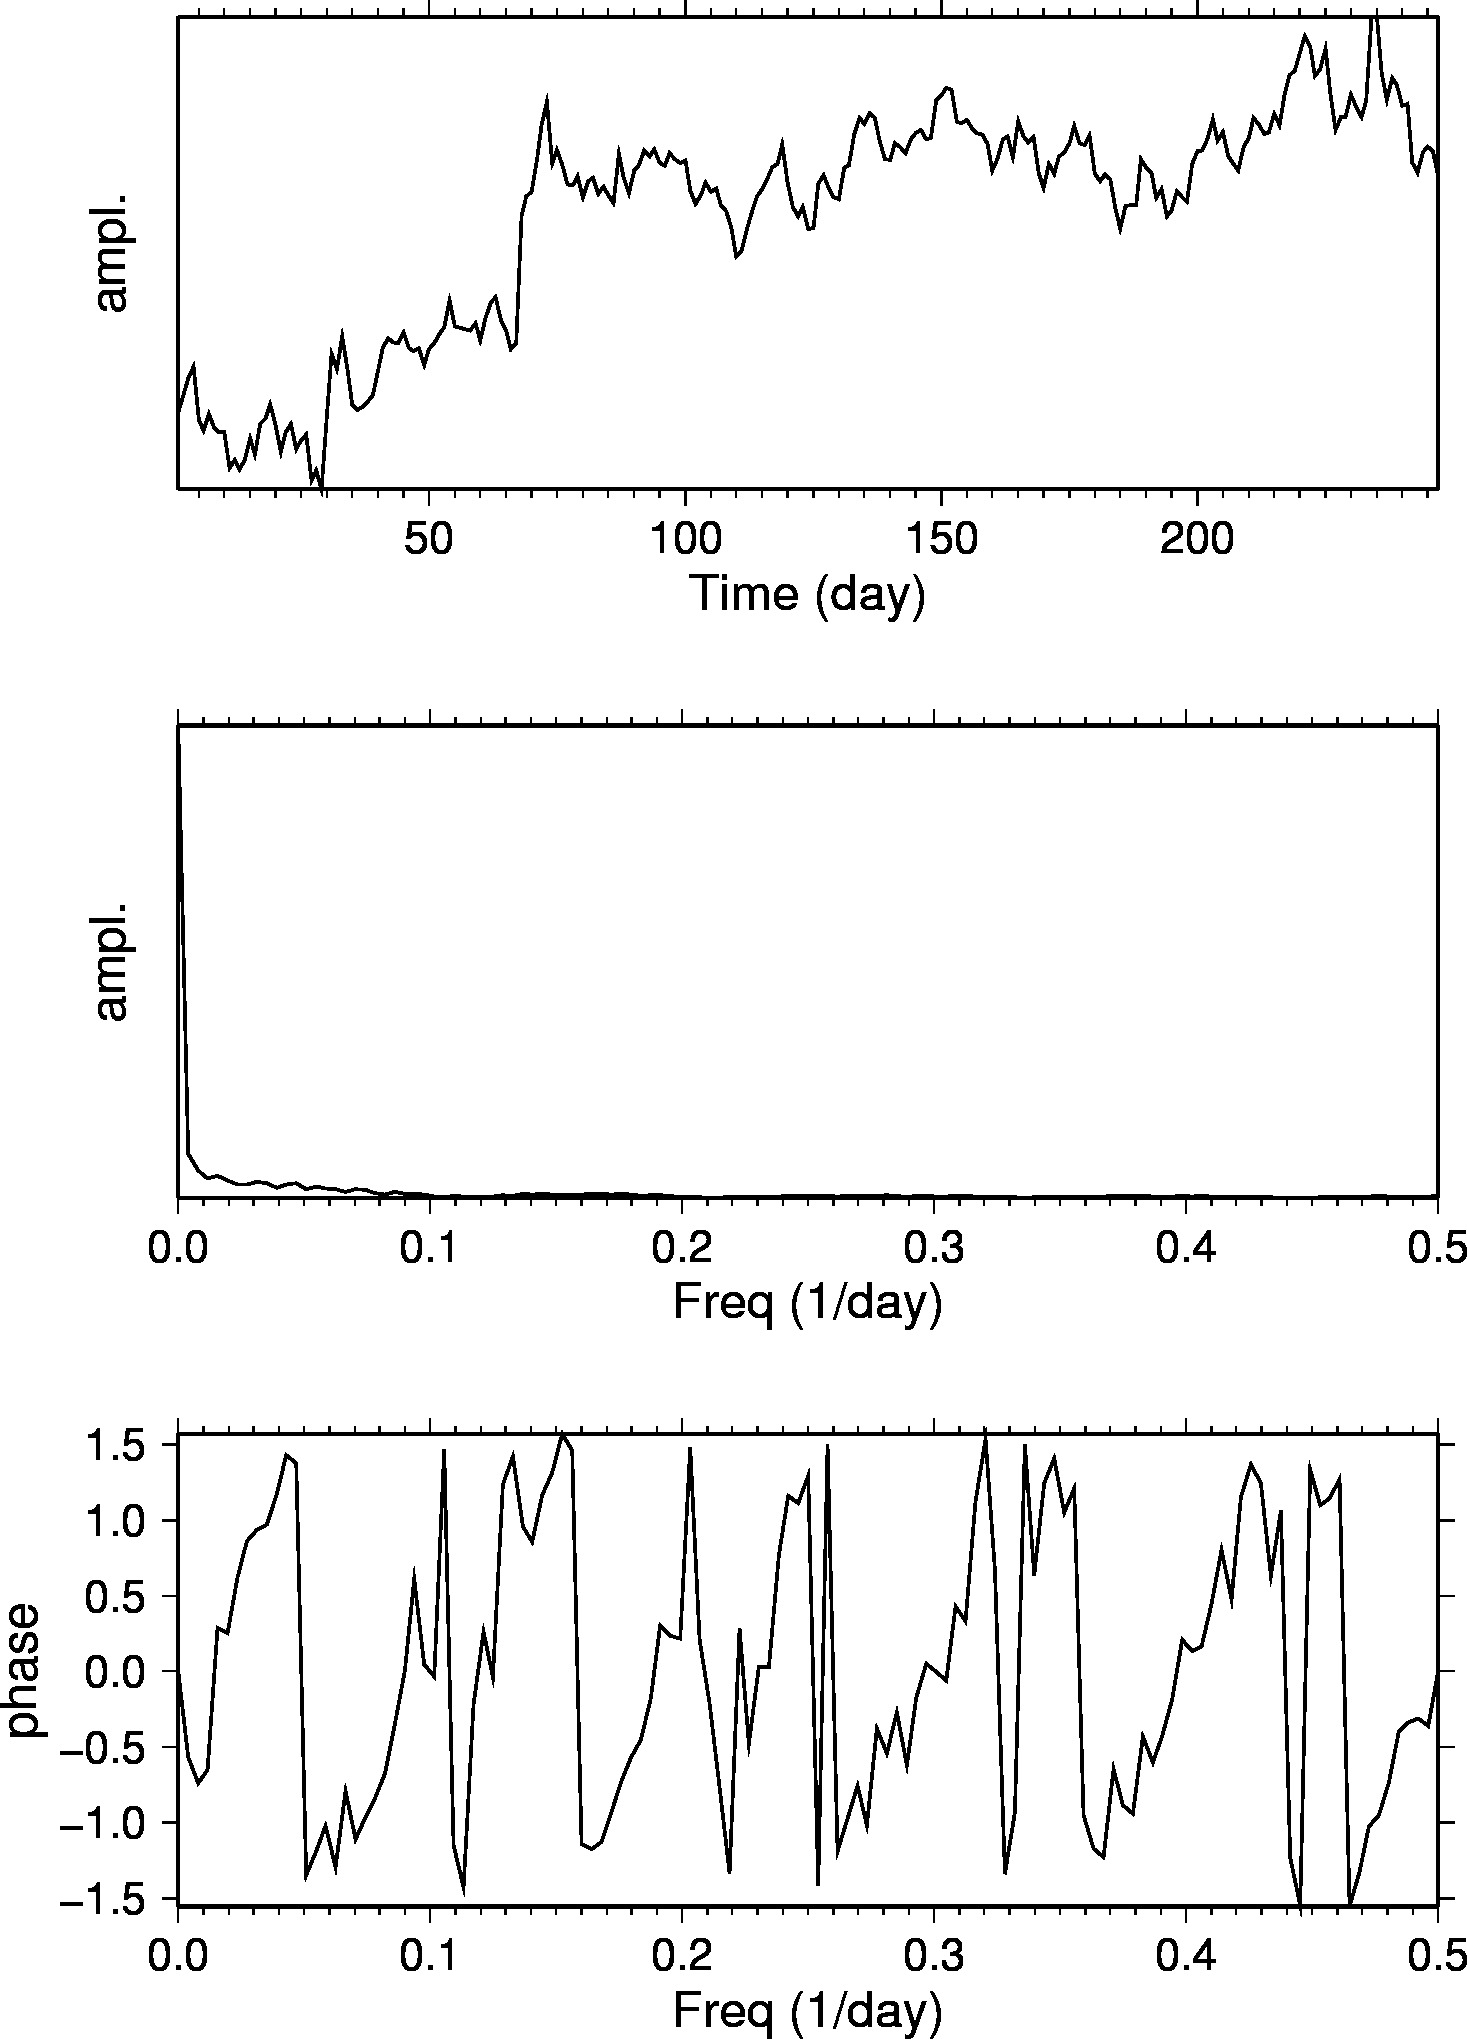

The file beside this chart, header and first rows:
日期, 最新, 開市, 高, 低, 成交量, 更改%
2001年12月31日, 19.84, 20.36, 20.44, 19.66, 36.40K, -2.79
2001年12月28日, 20.41, 20.85, 21.50, 20.38, 58.33K, -2.34
2001年12月27日, 20.90, 21.10, 21.30, 20.32, 49.65K, -1.74
2001年12月26日, 21.27, 19.64, 21.43, 19.64, 61.26K, 8.41
2001年12月21日, 19.62, 19.24, 19.75, 19.20, 2.93K, 1.76
2001年12月20日, 19.28, 19.79, 20.15, 19.17, 67.60K, -2.63
2001年12月19日, 19.80, 19.46, 20.18, 19.43, 70.96K, 2.27
2001年12月18日, 19.36, 19.15, 19.50, 19.07, 45.59K, 0.73
2001年12月17日, 19.22, 19.23, 19.58, 18.79, 62.71K, -0.05
2001年12月14日, 19.23, 18.15, 19.25, 18.12, 69.87K, 6.13
2001年12月13日, 18.12, 18.41, 18.55, 17.80, 80.71K, -1.31
2001年12月12日, 18.36, 18.05, 18.85, 17.90, 80.62K, 1.55
2001年12月11日, 18.08, 18.30, 18.45, 17.92, 66.89K, -1.58
2001年12月10日, 18.37, 18.57, 19.23, 18.15, 61.04K, -3.52
2001年12月7日, 19.04, 18.40, 19.09, 17.92, 73.26K, 2.70
2001年12月6日, 18.54, 19.47, 19.55, 18.20, 80.18K, -4.87
2001年12月5日, 19.49, 20.15, 20.78, 19.30, 72.55K, -0.81
2001年12月4日, 19.65, 20.12, 20.35, 19.30, 76.99K, -2.19
2001年12月3日, 20.09, 19.40, 20.50, 19.02, 80.89K, 3.34
2001年11月30日, 19.44, 18.60, 19.55, 18.40, 71.68K, 4.40
2001年11月29日, 18.62, 19.14, 19.40, 18.51, 61.75K, -3.12
2001年11月28日, 19.22, 19.55, 19.65, 18.96, 91.76K, -1.33
2001年11月27日, 19.48, 18.68, 19.80, 18.55, 88.16K, 4.23
2001年11月26日, 18.69, 19.36, 19.36, 18.35, 53.66K, -1.42
2001年11月21日, 18.96, 19.08, 19.55, 18.80, 68.38K, -0.99
2001年11月20日, 19.15, 18.46, 19.56, 18.27, 77.04K, 8.07
2001年11月19日, 17.72, 18.30, 18.30, 16.70, 46.30K, -1.72
2001年11月16日, 18.03, 17.30, 18.25, 17.30, 66.72K, 3.32
2001年11月15日, 17.45, 19.80, 19.80, 17.15, 86.46K, -11.60
2001年11月14日, 19.74, 21.60, 21.60, 19.55, 126.80K, -8.91
2001年11月13日, 21.67, 21.21, 21.97, 20.90, 89.42K, 2.22
2001年11月12日, 21.20, 22.40, 22.62, 20.70, 86.55K, -4.59
2001年11月9日, 22.22, 21.05, 22.41, 21.05, 92.71K, 4.96
2001年11月8日, 21.17, 20.13, 21.29, 20.11, 88.97K, 5.38
2001年11月7日, 20.09, 19.87, 20.35, 19.68, 61.74K, 0.85
2001年11月6日, 19.92, 19.95, 20.09, 19.56, 63.12K, -0.50
2001年11月5日, 20.02, 20.18, 20.45, 19.75, 54.90K, -0.79
2001年11月2日, 20.18, 20.35, 20.61, 19.69, 84.10K, -1.03
2001年11月1日, 20.39, 21.26, 21.45, 20.35, 82.00K, -3.73
2001年10月31日, 21.18, 21.84, 21.92, 20.80, 96.59K, -3.16
2001年10月30日, 21.87, 22.09, 22.22, 21.85, 56.50K, -1.26
2001年10月29日, 22.15, 22.19, 22.55, 21.93, 60.31K, 0.54
2001年10月26日, 22.03, 21.98, 22.25, 21.83, 53.17K, 0.09
2001年10月25日, 22.01, 22.21, 22.60, 21.99, 59.01K, -1.43
2001年10月24日, 22.33, 21.83, 22.45, 21.41, 83.79K, 2.20
2001年10月23日, 21.85, 22.20, 22.55, 21.82, 64.16K, 0.41
2001年10月22日, 21.76, 21.97, 22.10, 21.52, 47.34K, -0.32
2001年10月19日, 21.83, 21.32, 22.25, 21.18, 64.82K, 2.44
2001年10月18日, 21.31, 21.83, 21.87, 21.05, 51.31K, -2.29
2001年10月17日, 21.81, 22.04, 22.39, 21.55, 56.74K, -0.86
2001年10月16日, 22.00, 22.31, 22.60, 21.95, 46.49K, -1.30
2001年10月15日, 22.29, 22.60, 22.76, 22.12, 51.16K, -0.93
2001年10月12日, 22.50, 23.23, 23.98, 22.06, 93.05K, -3.60
2001年10月11日, 23.34, 22.54, 23.40, 22.46, 63.49K, 3.60
2001年10月10日, 22.53, 22.44, 22.92, 22.35, 49.16K, 0.22
2001年10月9日, 22.48, 22.42, 22.62, 22.20, 46.25K, 0.13
2001年10月8日, 22.45, 22.61, 22.85, 21.95, 51.27K, 0.27
2001年10月5日, 22.39, 22.66, 23.22, 22.30, 57.97K, -1.06
2001年10月4日, 22.63, 22.04, 22.90, 21.94, 56.13K, 2.49
2001年10月3日, 22.08, 22.63, 22.68, 21.72, 60.41K, -3.12
... 188 more rows
